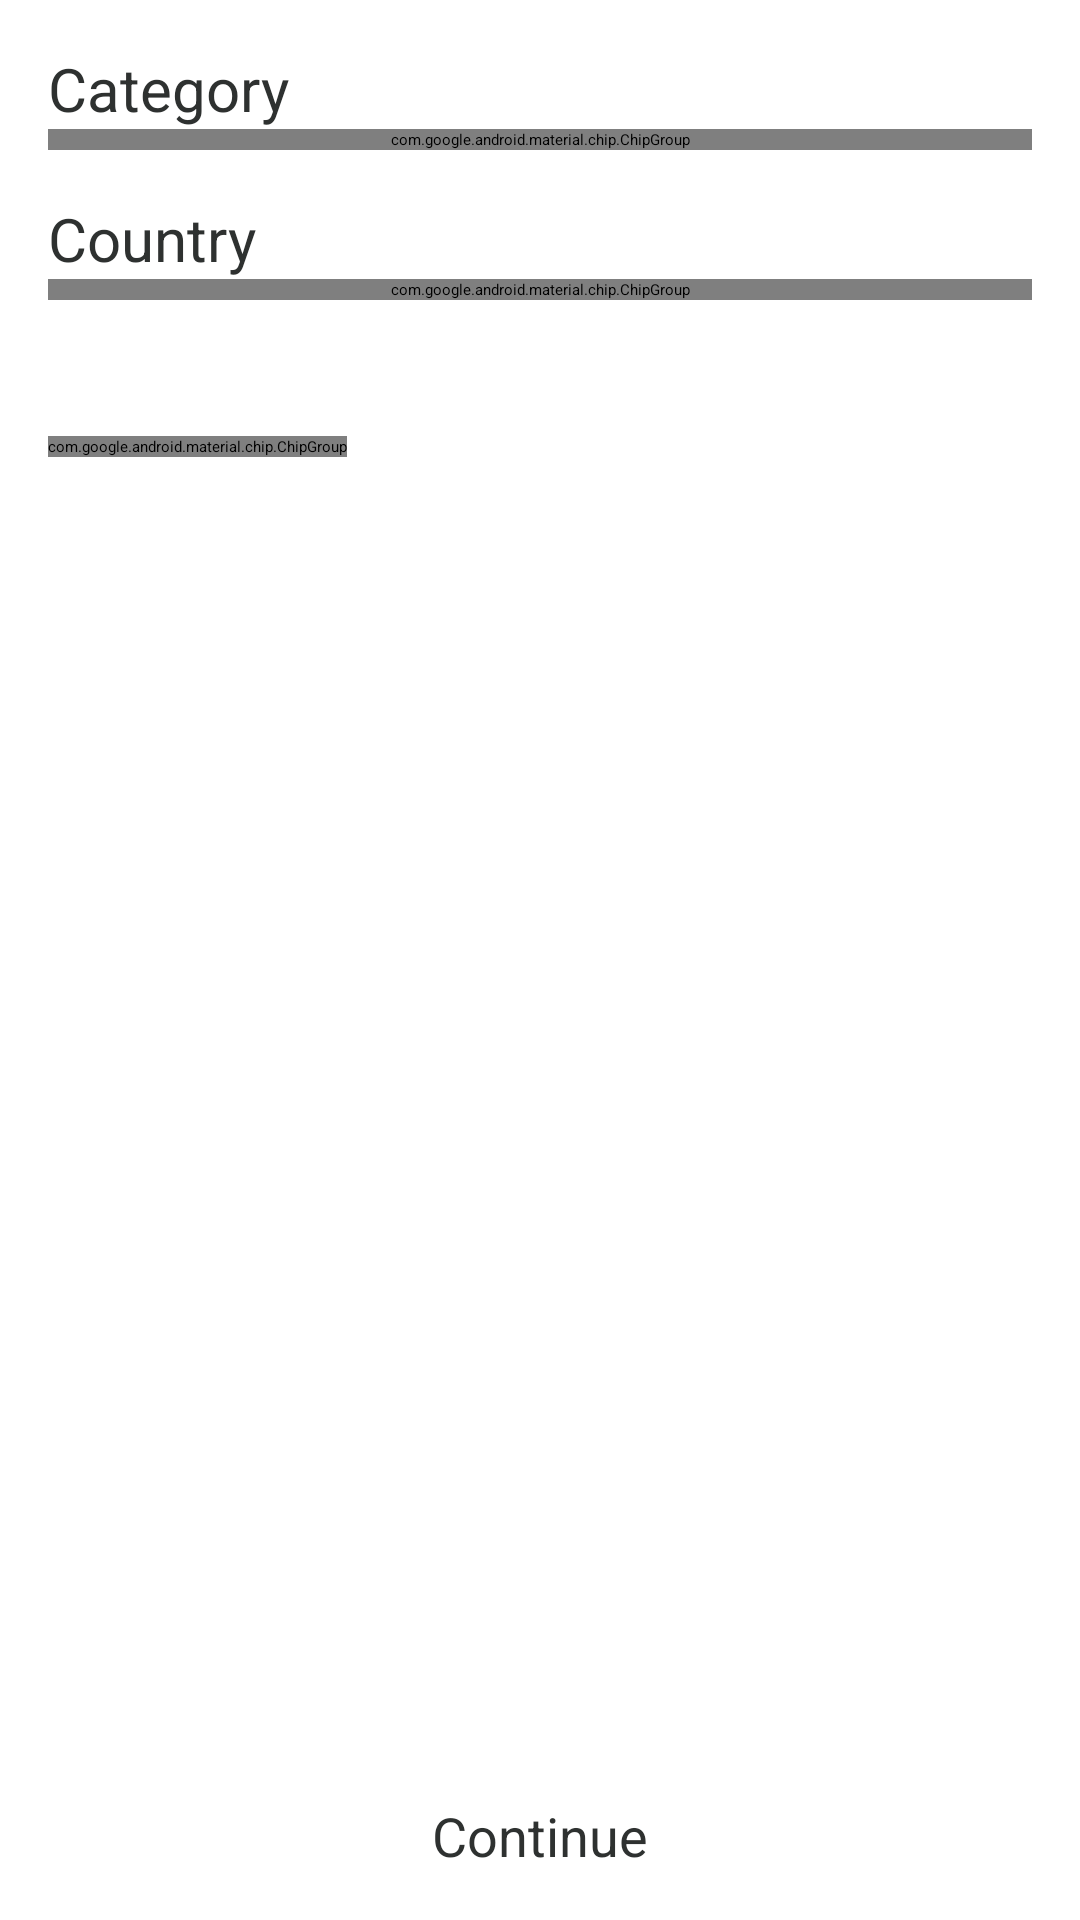

Produce the Android XML layout that renders to this screen, including the resource entries it uses.
<!-- AndroidManifest.xml: application theme Theme.FoodPlannerApplication -->
<!-- res/layout/filter_layout.xml -->
<?xml version="1.0" encoding="utf-8"?>
<LinearLayout xmlns:android="http://schemas.android.com/apk/res/android"
    xmlns:app="http://schemas.android.com/apk/res-auto"
    android:layout_width="match_parent"
    android:layout_height="match_parent"
    android:background="@color/white"
    android:orientation="vertical"
    app:layout_constraintBottom_toBottomOf="parent"
    app:layout_constraintEnd_toEndOf="parent"
    app:layout_constraintStart_toStartOf="parent"
    app:layout_constraintTop_toTopOf="parent">

    <androidx.core.widget.NestedScrollView
        android:layout_width="match_parent"
        android:layout_height="0dp"
        android:layout_weight="1">

        <androidx.constraintlayout.widget.ConstraintLayout
            android:layout_width="match_parent"
            android:layout_height="match_parent">

            <TextView
                android:id="@+id/ps_category"
                android:layout_width="match_parent"
                android:layout_height="match_parent"
                android:layout_margin="16dp"
                android:text="@string/category"
                android:textColor="@color/orange"
                android:textSize="20sp"
                app:layout_constraintEnd_toEndOf="parent"
                app:layout_constraintStart_toStartOf="parent"
                app:layout_constraintTop_toTopOf="parent" />

            <com.google.android.material.chip.ChipGroup
                android:id="@+id/cg_category"
                android:layout_width="match_parent"
                android:layout_height="wrap_content"
                android:layout_marginHorizontal="16dp"
                app:layout_constraintEnd_toEndOf="parent"
                app:layout_constraintStart_toStartOf="parent"
                app:layout_constraintTop_toBottomOf="@id/ps_category"
                app:singleSelection="true" />

            <TextView
                android:id="@+id/ps_country"
                android:layout_width="match_parent"
                android:layout_height="wrap_content"
                android:layout_margin="16dp"
                android:text="@string/country"
                android:textColor="@color/orange"
                android:textSize="20sp"
                app:layout_constraintEnd_toEndOf="parent"
                app:layout_constraintStart_toStartOf="parent"
                app:layout_constraintTop_toBottomOf="@+id/cg_category" />

            <com.google.android.material.chip.ChipGroup
                android:id="@+id/cg_country"
                android:layout_width="match_parent"
                android:layout_height="wrap_content"
                android:layout_marginHorizontal="16dp"
                app:layout_constraintEnd_toEndOf="parent"
                app:layout_constraintStart_toStartOf="parent"
                app:layout_constraintTop_toBottomOf="@id/ps_country"
                app:singleSelection="true" />

            <TextView
                android:id="@+id/ps_ingredient"
                android:layout_width="match_parent"
                android:layout_height="wrap_content"
                android:layout_margin="16dp"
                android:text="@string/ingredient"
                android:textColor="@color/orange"
                android:textSize="22sp"
                android:visibility="invisible"
                app:layout_constraintEnd_toEndOf="parent"
                app:layout_constraintStart_toStartOf="parent"
                app:layout_constraintTop_toBottomOf="@+id/cg_country" />

            <HorizontalScrollView
                android:layout_width="match_parent"
                android:layout_height="wrap_content"
                android:layout_marginHorizontal="16dp"
                app:layout_constraintEnd_toEndOf="parent"
                app:layout_constraintStart_toStartOf="parent"
                app:layout_constraintTop_toBottomOf="@id/ps_ingredient">

                <com.google.android.material.chip.ChipGroup
                    android:id="@+id/cg_ingredient"
                    android:layout_width="wrap_content"
                    android:layout_height="match_parent"
                    app:singleLine="true"
                    app:singleSelection="true" />
            </HorizontalScrollView>


        </androidx.constraintlayout.widget.ConstraintLayout>
    </androidx.core.widget.NestedScrollView>

    <Button
        android:id="@+id/btn_continue"
        style="@style/yellow_button"
        android:layout_width="match_parent"
        android:layout_height="wrap_content"
        android:layout_margin="16dp"
        android:background="@drawable/ripple_effect"
        android:text="@string/continue_str"
        android:textColor="@color/orange" />
</LinearLayout>
<!-- resources referenced by this layout -->
<resources>
  <color name="orange">#2E3130</color>
  <color name="white">#FFFFFFFF</color>
  <string name="category">Category</string>
  <string name="continue_str">Continue</string>
  <string name="country">Country</string>
  <string name="ingredient">Ingredient</string>
  <style name="yellow_button">
          <item name="android:gravity">center</item>
          <item name="android:textSize">18sp</item>
          <item name="android:textColor">@color/orange</item>
          <item name="backgroundTint">@color/yellow</item>
      </style>
  <color name="yellow">#EDCF8F</color>
</resources>
